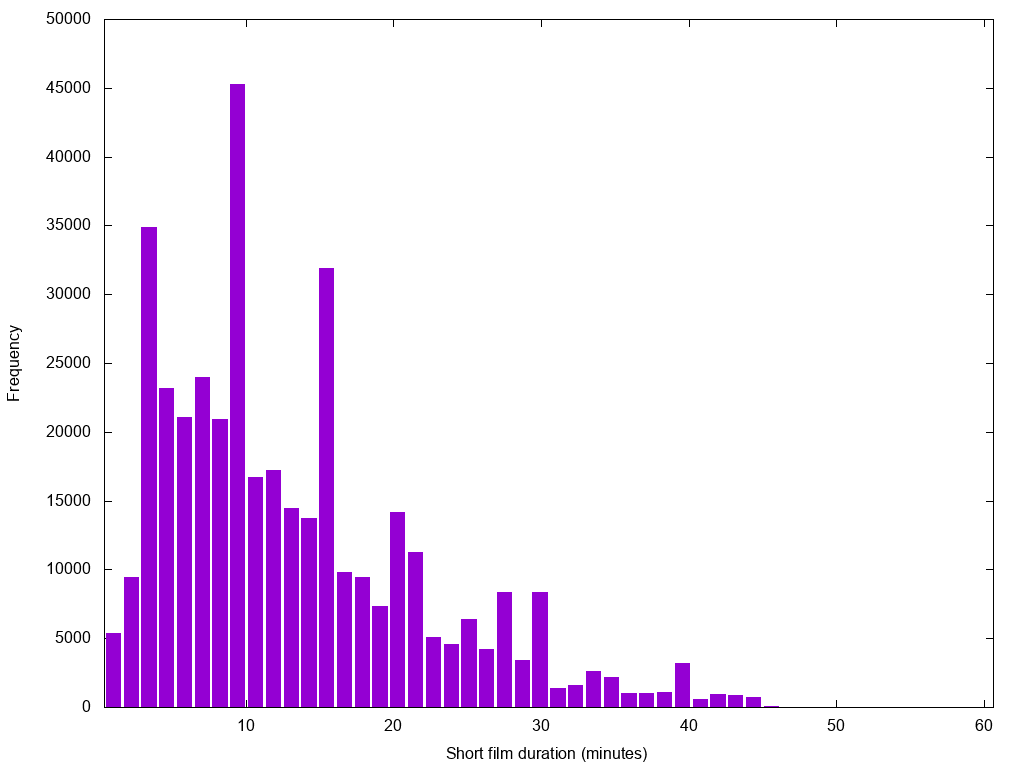

The table this chart was drawn from, first rows:
1.0	5412
2.204	9436
3.408	34912
4.612	23158
5.816	21064
7.02	23986
8.224	20897
9.429	45258
10.63	16718
11.84	17190
13.04	14492
14.24	13709
15.45	31935
16.65	9814
17.86	9436
19.06	7309
20.27	14200
21.47	11260
22.67	5072
23.88	4560
25.08	6409
26.29	4190
27.49	8348
28.69	3380
29.9	8366
31.1	1398
32.31	1630
33.51	2591
34.71	2152
35.92	1043
37.12	1009
38.33	1085
39.53	3226
40.73	615
41.94	918
43.14	848
44.35	755
45.55	54
46.76	5
47.96	7
49.16	4
50.37	10
51.57	7
52.78	0
53.98	5
55.18	3
56.39	2
57.59	7
58.8	3
60.0	12
